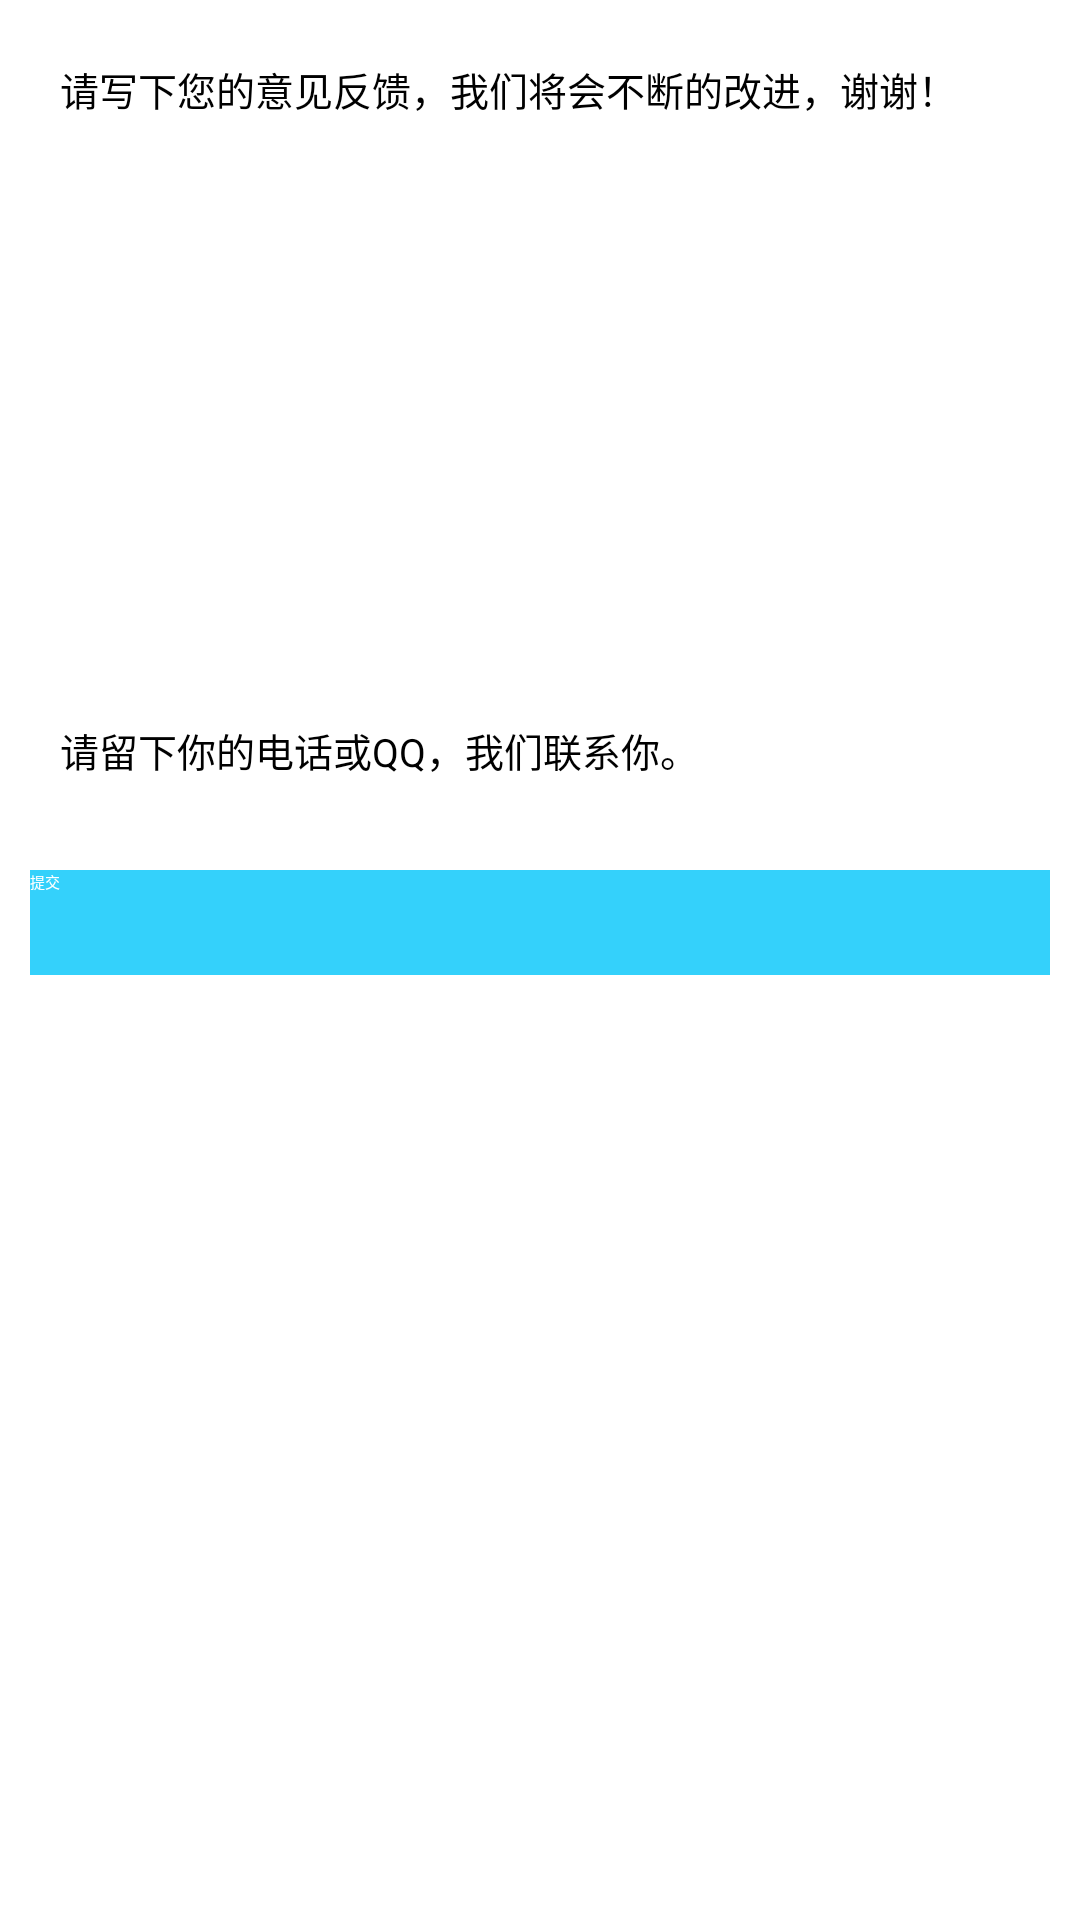

Write the Android layout XML for this screen, with the resource values it uses.
<!-- AndroidManifest.xml: application theme AppTheme -->
<!-- res/layout/activity_feedback.xml -->
<?xml version="1.0" encoding="utf-8"?>
<LinearLayout xmlns:android="http://schemas.android.com/apk/res/android"
    android:layout_width="match_parent"
    android:layout_height="match_parent"
    android:layout_marginLeft="2dp"
    android:layout_marginRight="2dp"
    android:background="@color/abs__background_holo_light"
    android:orientation="vertical" >

    <EditText
        android:id="@+id/feedback_content_textview"
        android:layout_width="match_parent"
        android:layout_height="200dp"
        android:layout_marginLeft="10dp"
        android:layout_marginRight="10dp"
        android:layout_marginTop="10dp"
        android:background="@color/text_white_color"
        android:ems="10"
        android:gravity="top"
        android:hapticFeedbackEnabled="true"
        android:hint="请写下您的意见反馈，我们将会不断的改进，谢谢！"
        android:inputType="textMultiLine"
        android:paddingLeft="10dp"
        android:paddingTop="10dp"
        android:textSize="13dp" />

    <LinearLayout
        android:layout_width="match_parent"
        android:layout_height="40dp"
        android:layout_marginLeft="10dp"
        android:layout_marginRight="10dp"
        android:layout_marginTop="20dp"
        android:background="@color/text_white_color"
        android:gravity="center"
        android:orientation="horizontal" >

        <EditText
            android:id="@+id/feedback_content"
            android:layout_width="match_parent"
            android:layout_height="wrap_content"
            android:background="@null"
            android:hint="请留下你的电话或QQ，我们联系你。"
            android:paddingLeft="10dp"
            android:textSize="13dp" />
    </LinearLayout>

    <Button
        android:id="@+id/feedback_submit_button"
        android:layout_width="match_parent"
        android:layout_height="35dp"
        android:layout_marginLeft="10dp"
        android:layout_marginRight="10dp"
        android:layout_marginTop="20dp"
        android:background="@color/text_blue_color"
        android:text="@string/feedback_submit"
        android:textColor="@color/text_white_color" />

    <requestFocus />

</LinearLayout>
<!-- resources referenced by this layout -->
<resources>
  <color name="text_blue_color">#FF34D1FB</color>
  <color name="text_white_color">#FFFFFFFF</color>
  <string name="feedback_submit">提交</string>
  <style name="AppTheme" parent="Theme.Sherlock.Light">
  
          
          <item name="android:windowAnimationStyle">@style/WindowAnimation</item>
          <item name="homeAsUpIndicator">@drawable/home_up_indicator_bg</item>
          <item name="android:homeAsUpIndicator">@drawable/home_up_indicator_bg</item>
      </style>
  <style name="WindowAnimation" parent="@*android:style/Animation.Activity">
          <item name="android:activityOpenEnterAnimation">@anim/slide_in_right</item>
          <item name="android:activityOpenExitAnimation">@anim/zoom_out_center</item>
          <item name="android:activityCloseEnterAnimation">@anim/zoom_in_center</item>
          <item name="android:activityCloseExitAnimation">@anim/slide_out_right</item>
          <item name="android:taskOpenEnterAnimation">@anim/slide_in_right</item>
          <item name="android:taskOpenExitAnimation">@anim/zoom_out_center</item>
          <item name="android:taskCloseEnterAnimation">@anim/zoom_in_center</item>
          <item name="android:taskCloseExitAnimation">@anim/slide_out_right</item>
      </style>
  <!-- drawable home_up_indicator_bg (drawable) -->
  <?xml version="1.0" encoding="utf-8"?>
  <selector
    xmlns:android="http://schemas.android.com/apk/res/android">
      <item android:state_pressed="true" android:drawable="@drawable/home_up_indicator_pressed"/>
      <item android:drawable="@drawable/home_up_indicator_normal"/>
  </selector>
  <!-- drawable home_up_indicator_pressed: png bitmap (drawable-hdpi, 1509 bytes) -->
  <!-- drawable home_up_indicator_normal: png bitmap (drawable-hdpi, 1505 bytes) -->
</resources>
